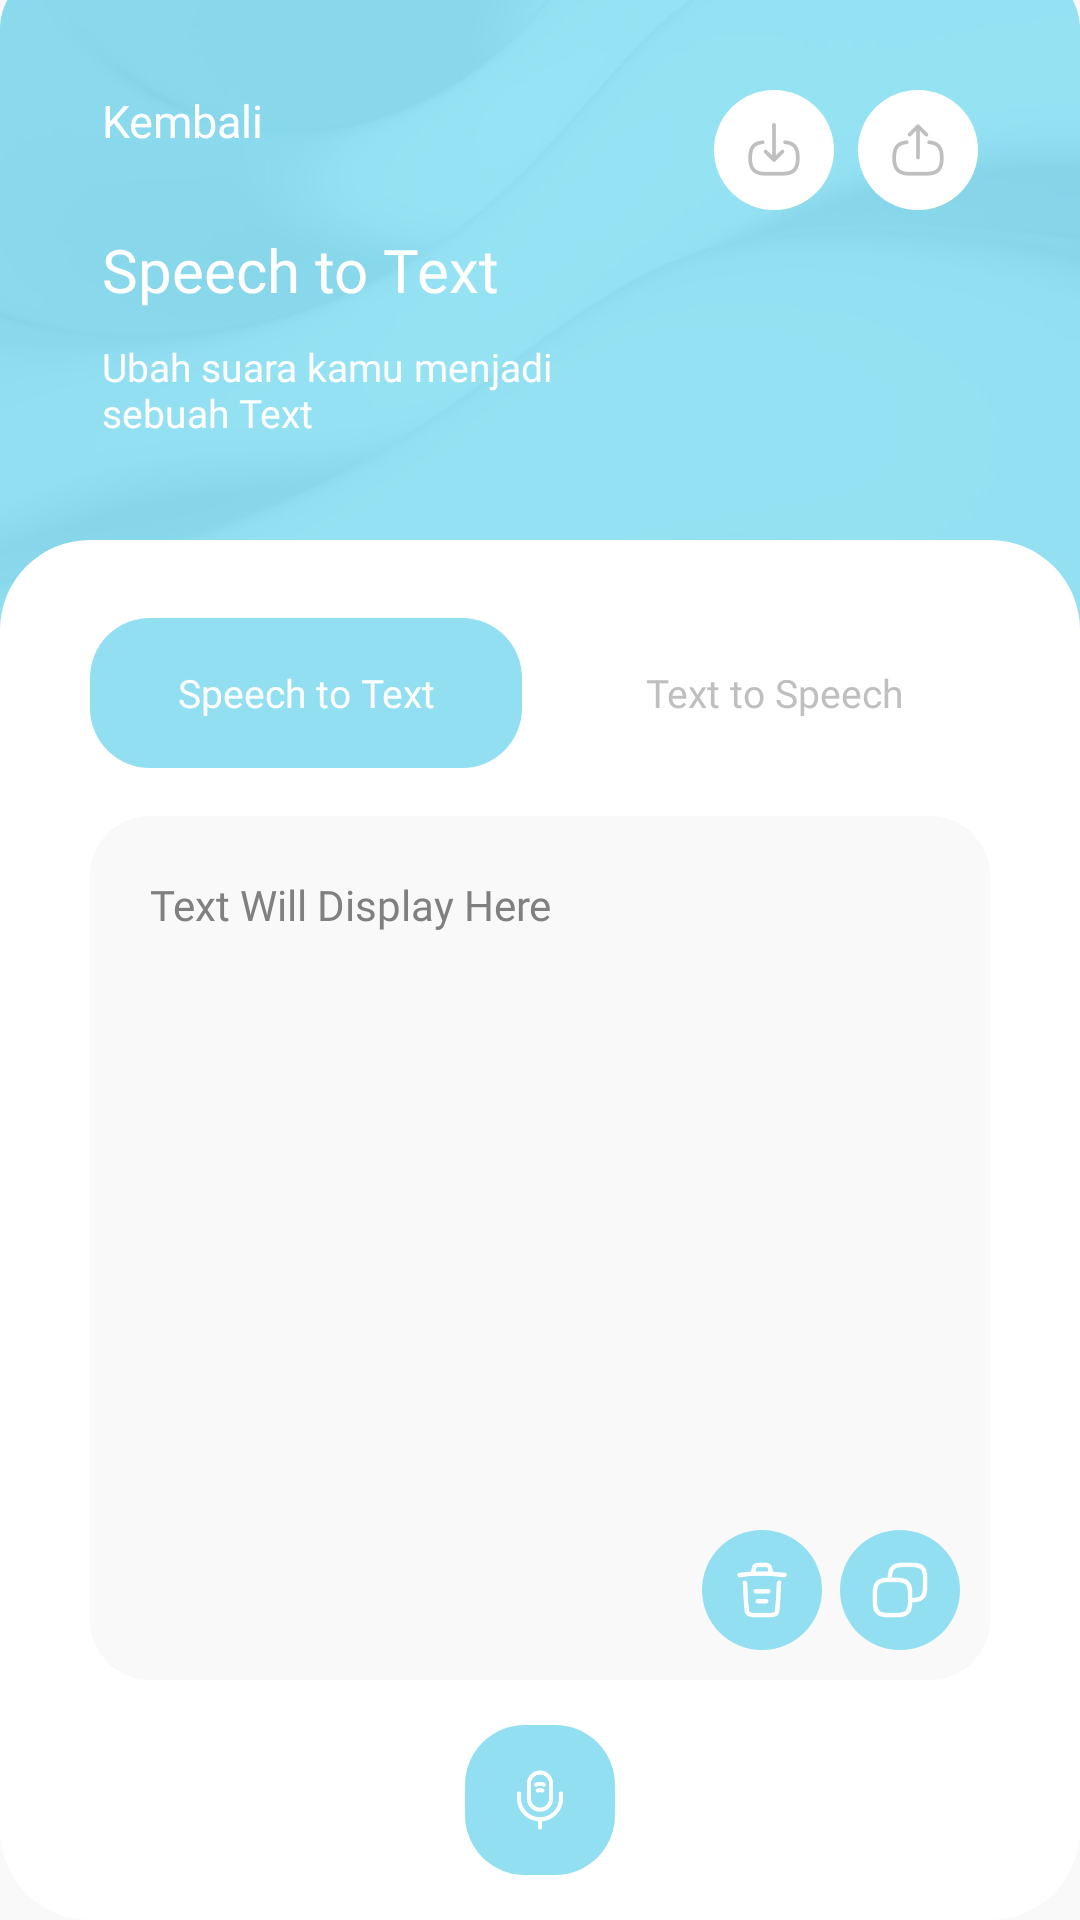

Android layout source for this screen:
<!-- AndroidManifest.xml: application theme Theme.SpeechNImagesToText -->
<!-- res/layout/activity_speech_page.xml -->
<?xml version="1.0" encoding="utf-8"?>
<androidx.constraintlayout.widget.ConstraintLayout xmlns:android="http://schemas.android.com/apk/res/android"
    xmlns:app="http://schemas.android.com/apk/res-auto"
    xmlns:tools="http://schemas.android.com/tools"
    android:layout_width="match_parent"
    android:layout_height="match_parent"
    android:background="@color/background_page"
    tools:context=".SpeechPage">

    <androidx.constraintlayout.widget.ConstraintLayout
        android:id="@+id/background_speech"
        android:layout_width="wrap_content"
        android:layout_height="wrap_content"
        android:layout_marginTop="-30dp"
        app:layout_constraintEnd_toEndOf="parent"
        app:layout_constraintStart_toStartOf="parent"
        app:layout_constraintTop_toTopOf="parent">

        <ImageView
            android:layout_width="match_parent"
            android:layout_height="300dp"
            android:src="@drawable/background_image" />

    </androidx.constraintlayout.widget.ConstraintLayout>

    <LinearLayout
        android:id="@+id/btnDownloadLinear"
        android:layout_width="40dp"
        android:layout_height="40dp"
        android:layout_marginTop="30dp"
        android:layout_marginEnd="8dp"
        android:background="@drawable/btn_choose_image"
        android:gravity="center"
        app:layout_constraintEnd_toStartOf="@+id/btnUploadLinear"
        app:layout_constraintTop_toTopOf="parent">

        <ImageView
            android:id="@+id/btnDownload"
            android:layout_width="20dp"
            android:layout_height="20dp"
            android:src="@drawable/download" />

    </LinearLayout>

    <LinearLayout
        android:id="@+id/btnUploadLinear"
        android:layout_width="40dp"
        android:layout_height="40dp"
        android:layout_marginTop="30dp"
        android:layout_marginEnd="34dp"
        android:background="@drawable/btn_choose_image"
        android:gravity="center"
        app:layout_constraintEnd_toEndOf="parent"
        app:layout_constraintTop_toTopOf="parent">

        <ImageView
            android:id="@+id/btnUpload"
            android:layout_width="20dp"
            android:layout_height="20dp"
            android:src="@drawable/upload" />

    </LinearLayout>

    <TextView
        android:id="@+id/tv_back_speech"
        android:layout_width="wrap_content"
        android:layout_height="wrap_content"
        android:layout_marginStart="34dp"
        android:layout_marginTop="30dp"
        android:fontFamily="@font/montserrat_medium"
        android:onClick="btnBackSpeech"
        android:text="@string/back_image"
        android:textColor="@color/white"
        android:textSize="15sp"
        app:layout_constraintStart_toStartOf="parent"
        app:layout_constraintTop_toTopOf="parent" />

    <TextView
        android:id="@+id/choose_file_speech"
        android:layout_width="wrap_content"
        android:layout_height="wrap_content"
        android:layout_marginStart="34dp"
        android:layout_marginTop="26dp"
        android:fontFamily="@font/montserrat_medium"
        android:text="@string/speech_text"
        android:textColor="@color/white"
        android:textSize="20sp"
        app:layout_constraintStart_toStartOf="parent"
        app:layout_constraintTop_toBottomOf="@+id/tv_back_speech" />

    <TextView
        android:id="@+id/descSpeech"
        android:layout_width="190dp"
        android:layout_height="wrap_content"
        android:layout_marginStart="34dp"
        android:layout_marginTop="10dp"
        android:fontFamily="@font/montserrat"
        android:text="@string/speech_text_desc"
        android:textColor="@color/white"
        android:textSize="13sp"
        app:layout_constraintStart_toStartOf="parent"
        app:layout_constraintTop_toBottomOf="@+id/choose_file_speech" />

    <androidx.constraintlayout.widget.ConstraintLayout
        android:id="@+id/btnChooseCamera"
        android:layout_width="match_parent"
        android:layout_height="match_parent"
        android:layout_marginTop="180dp"
        android:background="@drawable/background_choose_speech"
        app:layout_constraintBottom_toBottomOf="parent"
        app:layout_constraintEnd_toEndOf="parent"
        app:layout_constraintStart_toStartOf="parent"
        app:layout_constraintTop_toBottomOf="@+id/background_speech"
        app:layout_constraintVertical_bias="1.0">

        <LinearLayout
            android:id="@+id/btnSpeechToText"
            android:layout_width="144dp"
            android:layout_height="50dp"
            android:layout_alignParentStart="true"
            android:layout_marginStart="30dp"
            android:layout_marginTop="26dp"
            android:background="@drawable/btn_speech"
            android:onClick="btnSpeechToText"
            app:layout_constraintStart_toStartOf="parent"
            app:layout_constraintTop_toTopOf="parent">

            <TextView
                android:id="@+id/tvSpeechToText"
                android:layout_width="match_parent"
                android:layout_height="match_parent"
                android:fontFamily="@font/montserrat_medium"
                android:gravity="center"
                android:text="@string/speech_text"
                android:textColor="@color/white"
                android:textSize="13sp" />

        </LinearLayout>

        <LinearLayout
            android:id="@+id/btnTextToSpeech"
            android:layout_width="144dp"
            android:layout_height="50dp"
            android:layout_alignParentEnd="true"
            android:layout_marginTop="26dp"
            android:layout_marginEnd="30dp"
            android:background="@drawable/btn_choose_image"
            android:onClick="btnTextToSpeech"
            app:layout_constraintEnd_toEndOf="parent"
            app:layout_constraintTop_toTopOf="parent">

            <TextView
                android:id="@+id/tvTextToSpeech"
                android:layout_width="match_parent"
                android:layout_height="match_parent"
                android:fontFamily="@font/montserrat_medium"
                android:gravity="center"
                android:text="@string/text_speech"
                android:textColor="@color/text_grey_speech"
                android:textSize="13sp" />

        </LinearLayout>

        <androidx.constraintlayout.widget.ConstraintLayout
            android:id="@+id/etTextSpeech"
            android:layout_width="match_parent"
            android:layout_height="match_parent"
            android:layout_marginLeft="30dp"
            android:layout_marginTop="92dp"
            android:layout_marginRight="30dp"
            android:layout_marginBottom="80dp"
            android:background="@drawable/tv_speech"
            android:orientation="vertical"
            app:layout_constraintBottom_toBottomOf="parent"
            app:layout_constraintEnd_toEndOf="parent"
            app:layout_constraintHorizontal_bias="1.0"
            app:layout_constraintStart_toStartOf="parent"
            app:layout_constraintTop_toBottomOf="@+id/btnSpeechToText"
            app:layout_constraintVertical_bias="1.0">

            <LinearLayout
                android:id="@+id/tvText"
                android:layout_width="match_parent"
                android:layout_height="wrap_content"
                android:layout_margin="10dp"
                android:gravity="center"
                app:layout_constraintEnd_toEndOf="parent"
                app:layout_constraintStart_toStartOf="parent"
                app:layout_constraintTop_toTopOf="parent">

                <EditText
                    android:id="@+id/edTextSpeech"
                    android:layout_width="match_parent"
                    android:layout_height="wrap_content"
                    android:layout_margin="10dp"
                    android:background="@android:color/transparent"
                    android:ems="10"
                    android:fontFamily="@font/montserrat"
                    android:hint="Text Will Display Here"
                    android:justificationMode="inter_word"
                    android:textColor="@color/text_grey"
                    android:textColorHint="@color/text_grey"
                    android:textSize="14dp" />

            </LinearLayout>

            <LinearLayout
                android:id="@+id/btnCopyLinear"
                android:layout_width="40dp"
                android:layout_height="40dp"
                android:layout_marginEnd="10dp"
                android:layout_marginBottom="10dp"
                android:background="@drawable/btn_speech"
                android:gravity="center"
                app:layout_constraintBottom_toBottomOf="parent"
                app:layout_constraintEnd_toEndOf="parent">

                <ImageView
                    android:id="@+id/btnCopySpeech"
                    android:layout_width="20dp"
                    android:layout_height="20dp"
                    android:src="@drawable/btn_copy" />

            </LinearLayout>

            <LinearLayout
                android:id="@+id/btnDeleteLinear"
                android:layout_width="40dp"
                android:layout_height="40dp"
                android:layout_marginEnd="6dp"
                android:layout_marginBottom="10dp"
                android:background="@drawable/btn_speech"
                android:gravity="center"
                app:layout_constraintBottom_toBottomOf="parent"
                app:layout_constraintEnd_toStartOf="@+id/btnCopyLinear">

                <ImageView
                    android:id="@+id/btnDeleteSpeech"
                    android:layout_width="20dp"
                    android:layout_height="20dp"
                    android:src="@drawable/btn_delete" />

            </LinearLayout>

        </androidx.constraintlayout.widget.ConstraintLayout>

        <LinearLayout
            android:id="@+id/linearLayout3"
            android:layout_width="50dp"
            android:layout_height="50dp"
            android:layout_marginTop="40dp"
            android:layout_marginBottom="40dp"
            android:background="@drawable/btn_speech"
            app:layout_constraintBottom_toBottomOf="parent"
            app:layout_constraintEnd_toEndOf="parent"
            app:layout_constraintStart_toStartOf="parent"
            app:layout_constraintTop_toBottomOf="@+id/etTextSpeech">

            <ImageView
                android:id="@+id/btnSpeak"
                android:layout_width="22dp"
                android:layout_height="22dp"
                android:layout_gravity="center"
                android:layout_marginLeft="14dp"
                android:src="@drawable/mic" />

            <ImageView
                android:id="@+id/btnSpeaker"
                android:layout_width="22dp"
                android:layout_height="22dp"
                android:layout_gravity="center"
                android:layout_marginLeft="-22dp"
                android:src="@drawable/speaker"
                android:visibility="gone" />

        </LinearLayout>

    </androidx.constraintlayout.widget.ConstraintLayout>

</androidx.constraintlayout.widget.ConstraintLayout>
<!-- resources referenced by this layout -->
<resources>
  <color name="background_page">#F9F9F9</color>
  
  
      // dots inactive colors
  <color name="text_grey">#808080</color>
  <color name="text_grey_speech">#BFBFBF</color>
  
      //background color
  <color name="white">#FFFFFFFF</color>
  
      //onboarding color
  <!-- drawable background_choose_speech (drawable) -->
  <?xml version="1.0" encoding="utf-8"?>
  
  <shape xmlns:android="http://schemas.android.com/apk/res/android">
  
      <solid android:color="#FFFFFF"/>
      <corners android:radius="30dp"/>
  
  </shape>
  <!-- drawable background_image: png bitmap (drawable, 104752 bytes) -->
  <!-- drawable btn_choose_image (drawable) -->
  <?xml version="1.0" encoding="utf-8"?>
  
  <shape xmlns:android="http://schemas.android.com/apk/res/android">
  
      <solid android:color="#FFFFFF"/>
      <corners android:radius="20dp"/>
  
  </shape>
  <!-- drawable btn_copy: png bitmap (drawable, 1426 bytes) -->
  <!-- drawable btn_delete: png bitmap (drawable, 1531 bytes) -->
  <!-- drawable btn_speech (drawable) -->
  <?xml version="1.0" encoding="utf-8"?>
  
  <shape xmlns:android="http://schemas.android.com/apk/res/android">
  
      <solid android:color="#92DFF1"/>
      <corners android:radius="20dp"/>
  
  </shape>
  <!-- drawable download: png bitmap (drawable, 2248 bytes) -->
  <!-- drawable mic: png bitmap (drawable, 2023 bytes) -->
  <!-- drawable speaker: png bitmap (drawable, 1446 bytes) -->
  <!-- drawable tv_speech (drawable) -->
  <?xml version="1.0" encoding="utf-8"?>
  
  <shape xmlns:android="http://schemas.android.com/apk/res/android">
  
      <solid android:color="#F9F9F9"/>
      <corners android:radius="20dp"/>
  
  </shape>
  <!-- drawable upload: png bitmap (drawable, 2209 bytes) -->
  <string name="back_image">Kembali</string>
  <string name="speech_text">Speech to Text</string>
  <string name="speech_text_desc">Ubah suara kamu menjadi sebuah Text</string>
      ///TextToSpeech
  <string name="text_speech">Text to Speech</string>
      ///SpeechToText
  <style name="Theme.SpeechNImagesToText" parent="Theme.MaterialComponents.DayNight.NoActionBar">
          
          <item name="colorPrimary">@color/purple_500</item>
          <item name="colorPrimaryVariant">@color/purple_700</item>
          <item name="colorOnPrimary">@color/white</item>
          
          <item name="colorSecondary">@color/teal_200</item>
          <item name="colorSecondaryVariant">@color/teal_700</item>
          <item name="colorOnSecondary">@color/black</item>
          
          <item name="android:statusBarColor">?attr/colorPrimaryVariant</item>
          
      </style>
  <color name="purple_500">#FF6200EE</color>
  <color name="purple_700">#FF3700B3</color>
  <color name="teal_200">#FF03DAC5</color>
  <color name="teal_700">#FF018786</color>
  <color name="black">#FF000000</color>
</resources>
